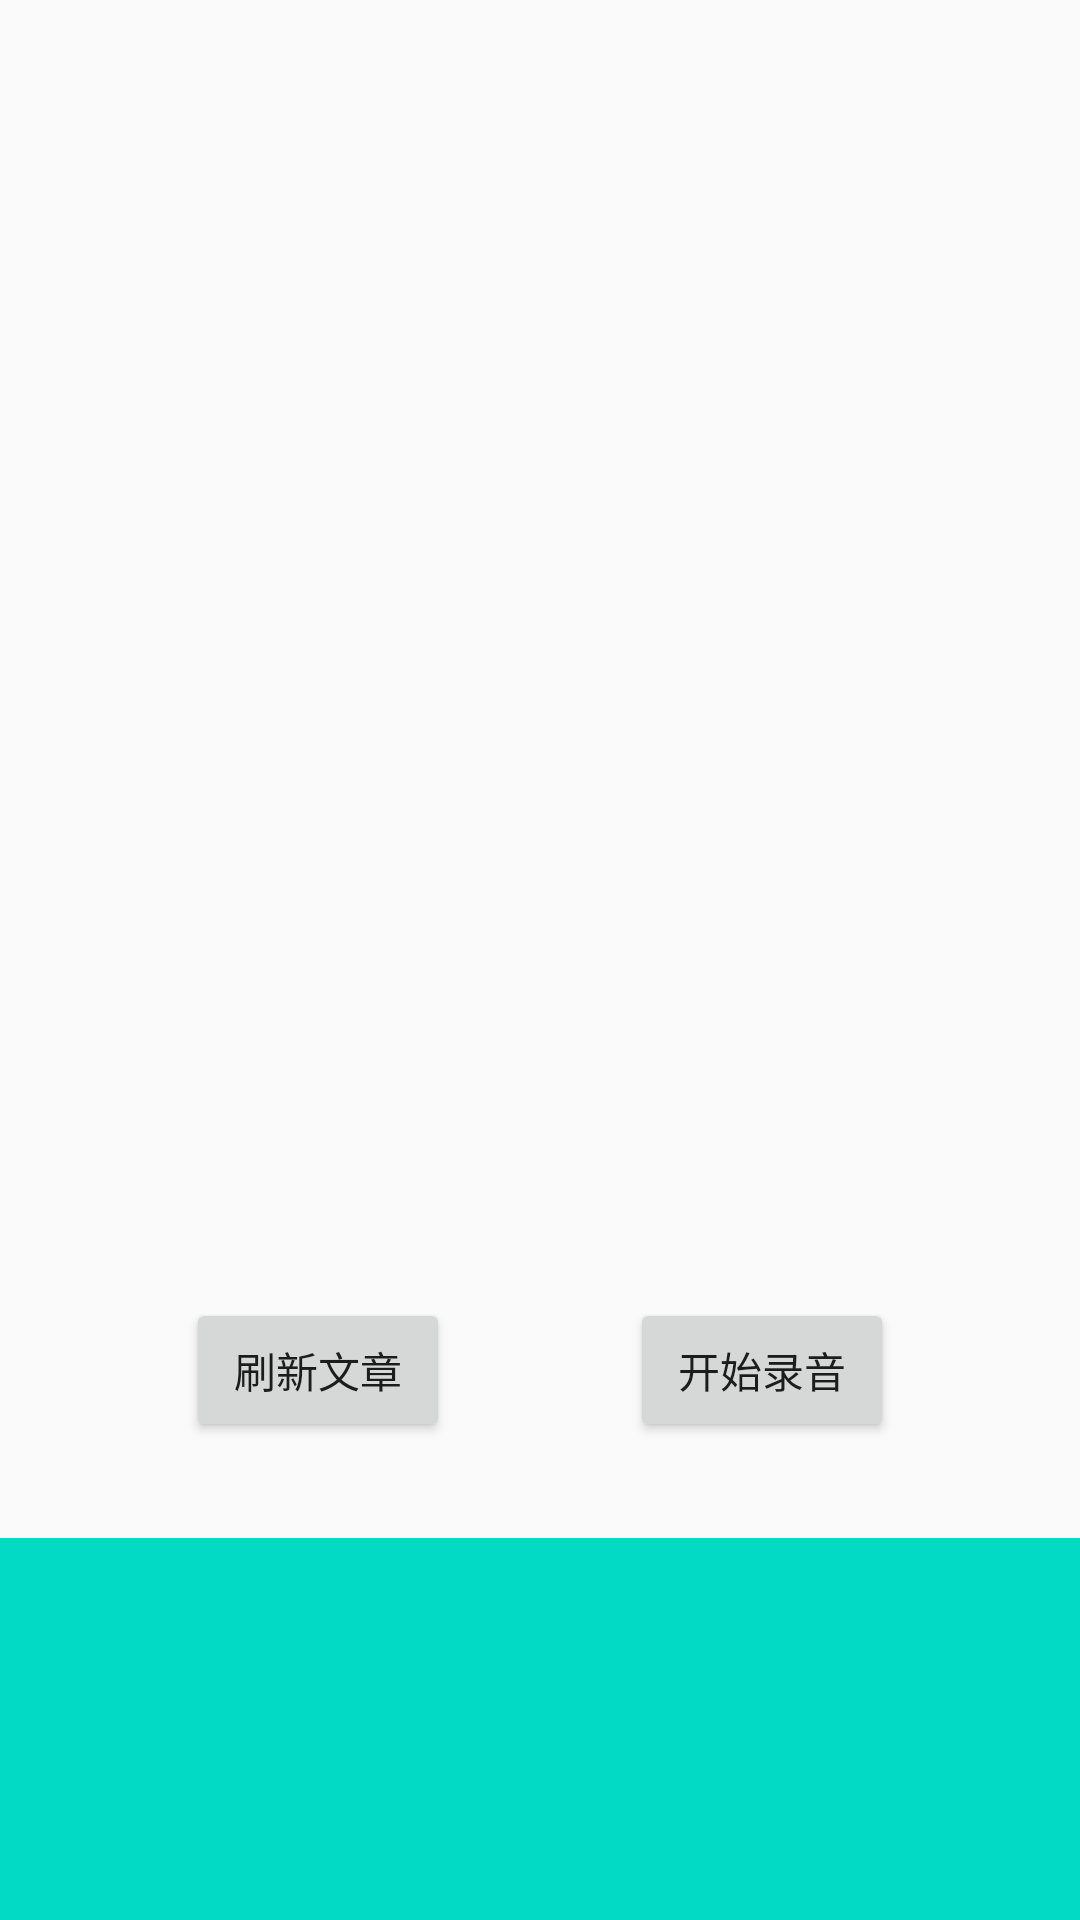

Write the Android layout XML for this screen, with the resource values it uses.
<!-- AndroidManifest.xml: application theme AppTheme -->
<!-- res/layout/analy_layout_test.xml -->
<?xml version="1.0" encoding="utf-8"?>
<androidx.constraintlayout.widget.ConstraintLayout
    xmlns:android="http://schemas.android.com/apk/res/android" android:layout_width="match_parent"
    android:layout_height="match_parent">
    <LinearLayout
        android:layout_width="match_parent"
        android:layout_height="match_parent"
        android:id="@+id/linearlayout_3"
        android:visibility="visible"
        android:orientation="vertical">

        <LinearLayout
            android:layout_width="match_parent"
            android:layout_height="wrap_content"
            android:layout_weight="3"
            android:orientation="vertical">
            <TextView
                android:layout_width="match_parent"
                android:layout_height="match_parent"
                android:id="@+id/analy_article_tv"/>


        </LinearLayout>

        <LinearLayout
            android:layout_width="match_parent"
            android:layout_height="wrap_content"
            android:layout_weight="0.5"
            android:gravity="center"
            android:orientation="horizontal"
            android:padding="0dp">
            <Button
                android:layout_width="wrap_content"
                android:layout_height="wrap_content"
                android:id="@+id/analy_reflesh_article_btn"
                android:text="刷新文章"
                android:layout_marginRight="30dp"/>
            <Button
                android:layout_width="wrap_content"
                android:layout_height="wrap_content"
                android:id="@+id/analy_toggle_btn"
                android:text="开始录音"
                android:layout_marginLeft="30dp"/>


        </LinearLayout>

        <LinearLayout
            android:layout_width="match_parent"
            android:layout_height="wrap_content"
            android:layout_weight="1"
            android:background="@color/colorAccent"
            android:orientation="vertical">


        </LinearLayout>




    </LinearLayout>

</androidx.constraintlayout.widget.ConstraintLayout>
<!-- resources referenced by this layout -->
<resources>
  <color name="colorAccent">#03DAC5</color>
  <style name="AppTheme" parent="Theme.AppCompat.Light.DarkActionBar">
          
          <item name="colorPrimary">@color/colorPrimary</item>
          <item name="colorPrimaryDark">@color/colorPrimaryDark</item>
          <item name="colorAccent">@color/colorAccent</item>
      </style>
  <color name="colorPrimary">#6200EE</color>
  <color name="colorPrimaryDark">#3700B3</color> ,,
</resources>
